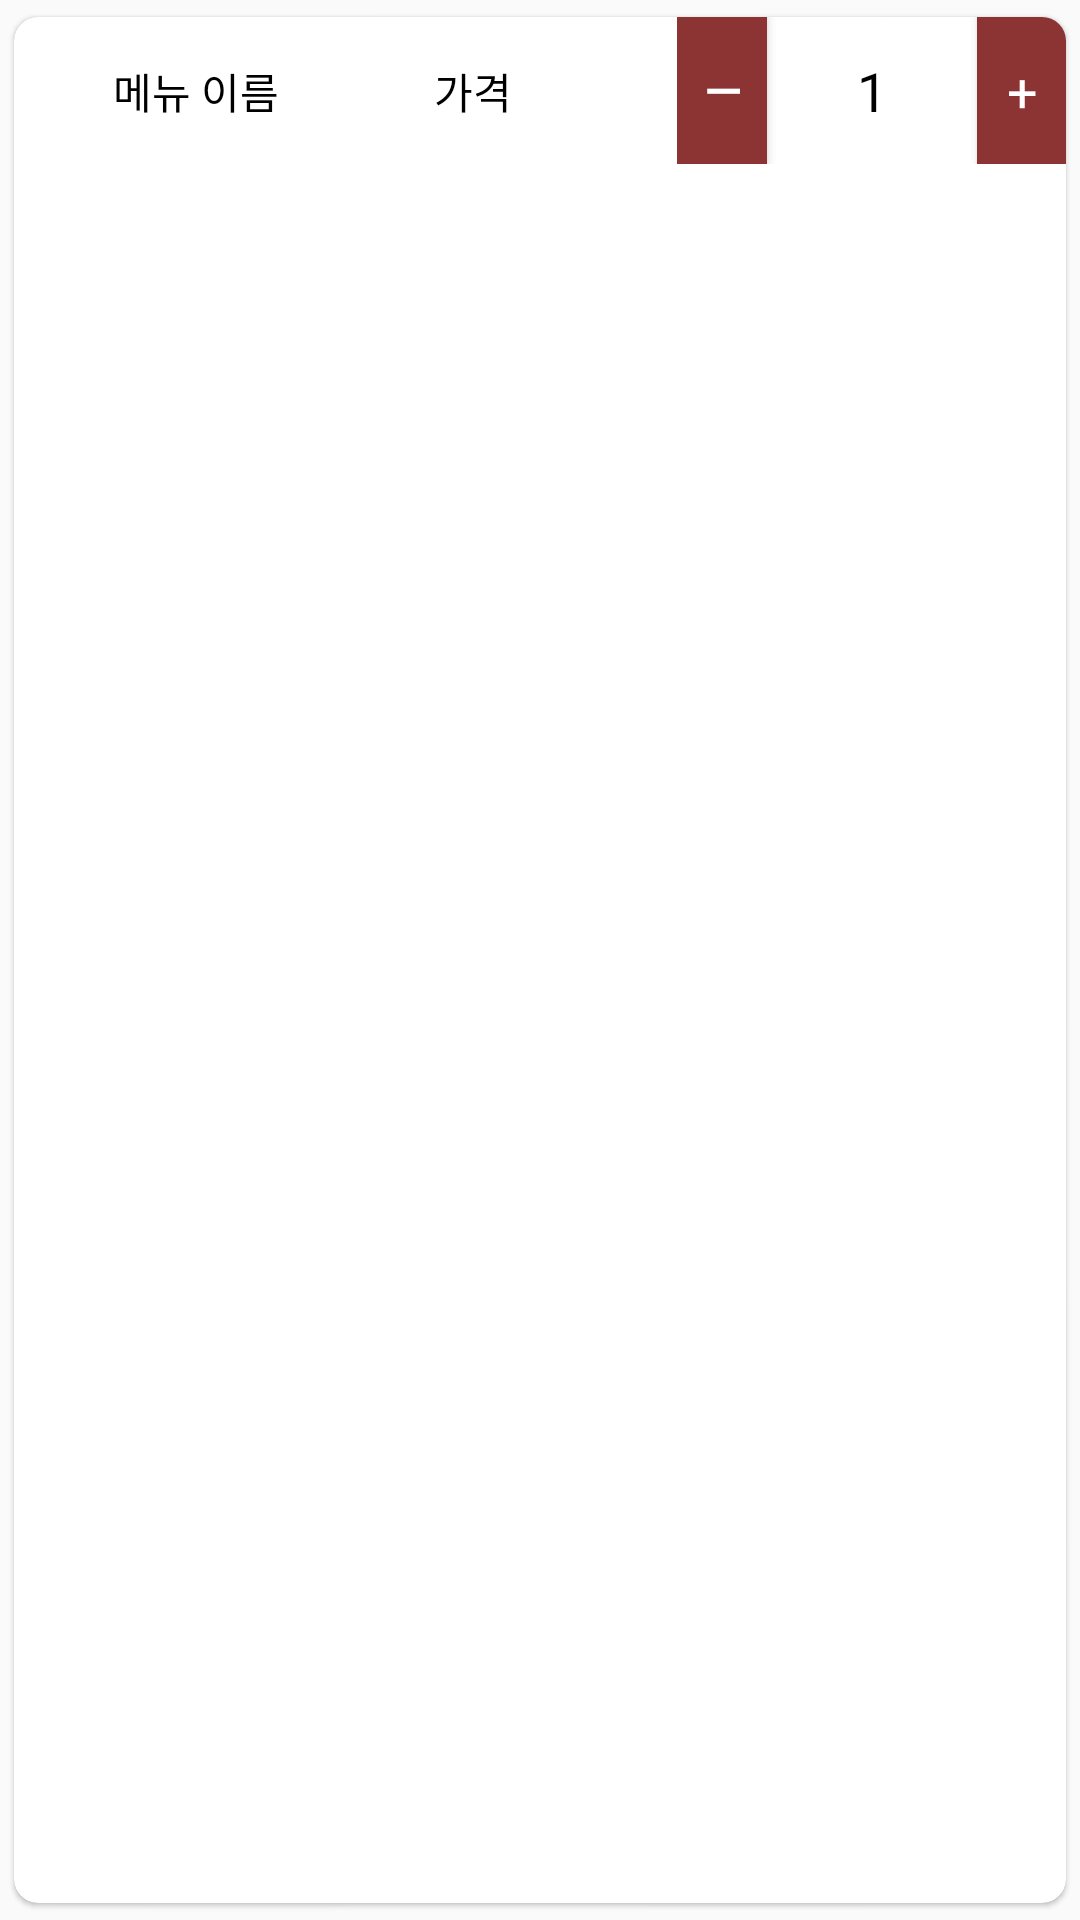

This screen was rendered from an Android layout file. Write that file and the resources it references.
<!-- AndroidManifest.xml: application theme Theme.ProjectTest -->
<!-- res/layout/cart_item.xml -->
<?xml version="1.0" encoding="utf-8"?>
<com.google.android.material.card.MaterialCardView xmlns:android="http://schemas.android.com/apk/res/android"
    xmlns:app="http://schemas.android.com/apk/res-auto"
    xmlns:tools="http://schemas.android.com/tools"
    android:layout_width="wrap_content"
    android:layout_height="wrap_content"
    android:layout_marginHorizontal="8dp"
    app:cardCornerRadius="8dp"
    app:cardElevation="1dp"
    app:cardUseCompatPadding="true">

    <androidx.constraintlayout.widget.ConstraintLayout
        android:layout_width="379dp"
        android:layout_height="wrap_content">

        <TextView
            android:id="@+id/cartMenuName"
            android:layout_width="wrap_content"
            android:layout_height="wrap_content"
            android:layout_marginStart="28dp"
            android:text="메뉴 이름"
            android:textColor="@color/black"
            app:layout_constraintBottom_toBottomOf="parent"
            app:layout_constraintEnd_toStartOf="@+id/cartMenuPrice"
            app:layout_constraintHorizontal_bias="0.0"
            app:layout_constraintStart_toStartOf="parent"
            app:layout_constraintTop_toTopOf="parent" />

        <TextView
            android:id="@+id/cartMenuPrice"
            android:layout_width="wrap_content"
            android:layout_height="wrap_content"
            android:layout_marginStart="47dp"
            android:layout_marginEnd="50dp"
            android:text="가격"
            android:textColor="@color/black"
            app:layout_constraintBottom_toBottomOf="parent"
            app:layout_constraintEnd_toStartOf="@+id/linearLayout"
            app:layout_constraintStart_toEndOf="@+id/cartMenuName"
            app:layout_constraintTop_toTopOf="parent" />

        <LinearLayout
            android:id="@+id/linearLayout"
            android:layout_width="130dp"
            android:layout_height="match_parent"
            android:layout_marginEnd="28dp"
            android:background="@android:color/white"
            android:orientation="horizontal"
            app:layout_constraintBottom_toBottomOf="parent"
            app:layout_constraintEnd_toEndOf="parent"
            app:layout_constraintTop_toTopOf="parent">

            <androidx.appcompat.widget.AppCompatButton
                android:id="@+id/decrement"
                android:layout_width="30dp"
                android:layout_height="match_parent"
                android:background="@color/burgundy"
                android:padding="0dp"
                android:fontFamily="@font/gothica1_regular"
                android:text="—"
                android:textColor="@color/white"
                android:textStyle="bold"
                android:textSize="16sp"
                tools:ignore="TouchTargetSizeCheck" />

            <TextView
                android:id="@+id/cartMenuCount"
                android:layout_width="70dp"
                android:layout_height="match_parent"
                android:background="@android:color/white"
                android:gravity="center"
                android:fontFamily="@font/gothica1_regular"
                android:inputType="number"
                android:text="1"
                android:textSize="18sp"
                android:textColor="@android:color/black" />

            <androidx.appcompat.widget.AppCompatButton
                android:id="@+id/increment"
                android:layout_width="30dp"
                android:layout_height="match_parent"
                android:background="@color/burgundy"
                android:padding="0dp"
                android:fontFamily="@font/gothica1_regular"
                android:text="+"
                android:textColor="@color/white"
                android:textSize="18sp"
                tools:ignore="TouchTargetSizeCheck" />
        </LinearLayout>

    </androidx.constraintlayout.widget.ConstraintLayout>
</com.google.android.material.card.MaterialCardView>
<!-- resources referenced by this layout -->
<resources>
  <color name="black">#FF000000</color>
  <color name="burgundy">#8C3333</color>
  <color name="white">#FFFFFFFF</color>
  <style name="Theme.ProjectTest" parent="Theme.AppCompat.DayNight.DarkActionBar">
          
          <item name="colorPrimary">@color/purple_500</item>
          <item name="colorPrimaryVariant">@color/purple_700</item>
          <item name="colorOnPrimary">@color/white</item>
          
          <item name="colorSecondary">@color/teal_200</item>
          <item name="colorSecondaryVariant">@color/teal_700</item>
          <item name="colorOnSecondary">@color/black</item>
          
          
          
          <item name="windowNoTitle">true</item>
          <item name="windowActionBar">false</item>
  
          
          
          <item name="android:statusBarColor">@color/burgundy</item>
          
          <item name="android:windowLightStatusBar">false</item>
      </style>
  <color name="purple_500">#FF6200EE</color>
  <color name="purple_700">#FF3700B3</color>
  <color name="teal_200">#FF03DAC5</color>
  <color name="teal_700">#FF018786</color>
</resources>
